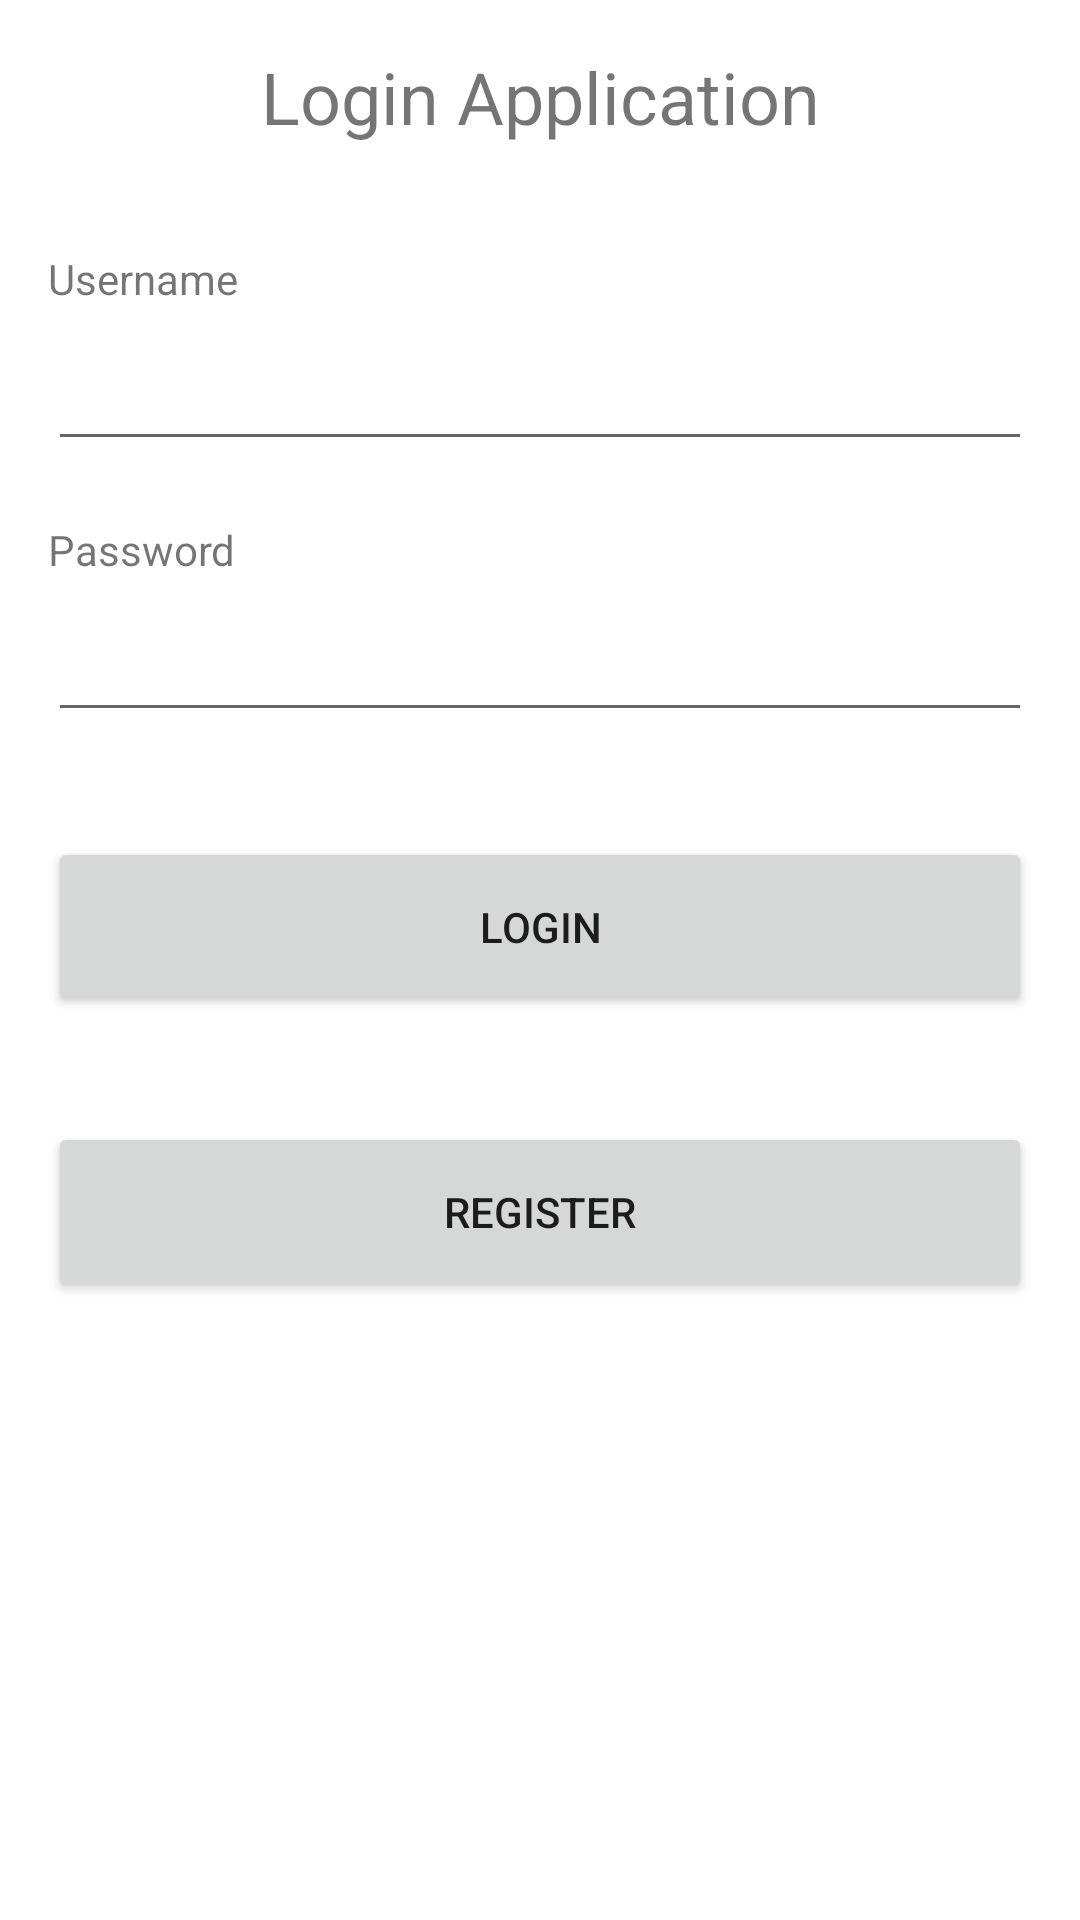

Layout XML and referenced resources for this Android screen:
<!-- AndroidManifest.xml: application theme Theme.HotelApplicationExam -->
<!-- res/layout/activity_login.xml -->
<?xml version="1.0" encoding="utf-8"?>
<androidx.coordinatorlayout.widget.CoordinatorLayout xmlns:android="http://schemas.android.com/apk/res/android"
    xmlns:app="http://schemas.android.com/apk/res-auto"
    xmlns:tools="http://schemas.android.com/tools"
    android:id="@+id/main"
    android:layout_width="match_parent"
    android:layout_height="match_parent"
    tools:context=".activities.LoginActivity">
    <ProgressBar
        android:id="@+id/progressBar"
        android:visibility="gone"
        android:layout_gravity="center"
        android:layout_width="wrap_content"
        android:layout_height="wrap_content"/>
    <LinearLayout
        android:padding="16dp"
        android:orientation="vertical"
        android:layout_width="match_parent"
        android:layout_height="match_parent">
        <TextView
            android:textSize="24sp"
            android:textAlignment="center"
            android:text="Login Application"
            android:layout_width="match_parent"
            android:layout_height="wrap_content"/>
        <TextView
            android:layout_marginTop="35dp"
            android:text="Username"
            android:layout_width="match_parent"
            android:layout_height="wrap_content"/>
        <EditText
            android:layout_marginTop="10dp"
            android:id="@+id/etUsername"
            android:layout_width="match_parent"
            android:layout_height="wrap_content"/>
        <TextView
            android:layout_marginTop="20dp"
            android:text="Password"
            android:layout_width="match_parent"
            android:layout_height="wrap_content"/>
        <EditText
            android:layout_marginTop="10dp"
            android:id="@+id/etPassword"
            android:layout_width="match_parent"
            android:layout_height="wrap_content"/>
        <Button
            android:text="Login"
            android:id="@+id/btnLogin"
            android:layout_marginTop="35dp"
            android:layout_width="match_parent"
            android:layout_height="60dp"/>
        <Button
            android:text="Register"
            android:id="@+id/btnRegister"
            android:layout_marginTop="35dp"
            android:layout_width="match_parent"
            android:layout_height="60dp"/>
    </LinearLayout>

</androidx.coordinatorlayout.widget.CoordinatorLayout>
<!-- resources referenced by this layout -->
<resources>
  <style name="Theme.HotelApplicationExam" parent="Theme.MaterialComponents.DayNight.NoActionBar">
          
          <item name="colorPrimary">@color/purple_500</item>
          <item name="colorPrimaryVariant">@color/purple_700</item>
          <item name="colorOnPrimary">@color/white</item>
          
          <item name="colorSecondary">@color/teal_200</item>
          <item name="colorSecondaryVariant">@color/teal_700</item>
          <item name="colorOnSecondary">@color/black</item>
          
          <item name="android:statusBarColor">?attr/colorPrimaryVariant</item>
          
      </style>
  <!-- not gathered from this repository: default colours our renderer supplied (Android Studio template values) -->
  <color name="purple_500">#FF6200EE</color>
  <color name="purple_700">#FF3700B3</color>
  <color name="teal_200">#FF03DAC5</color>
  <color name="teal_700">#FF018786</color>
  <color name="black">#FF000000</color>
  <color name="white">#FFFFFFFF</color>
</resources>
